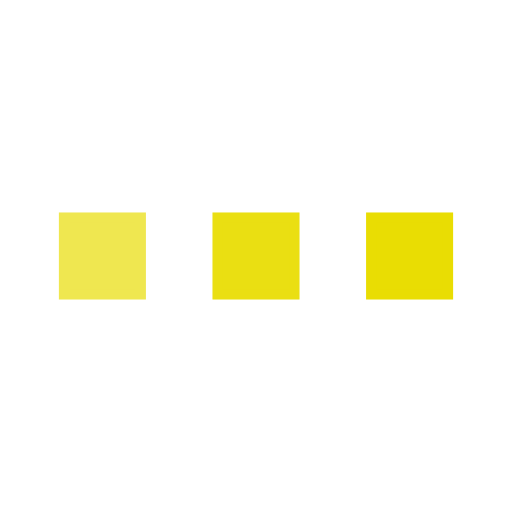
t = 0.00 s
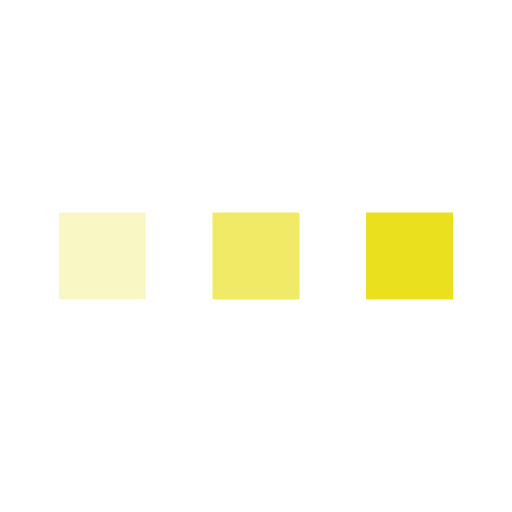
t = 0.25 s
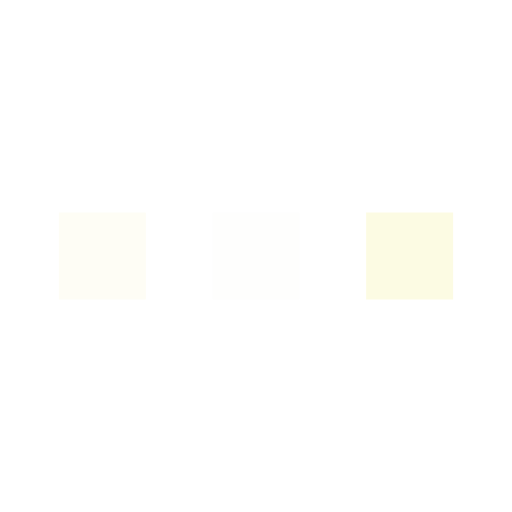
t = 0.75 s
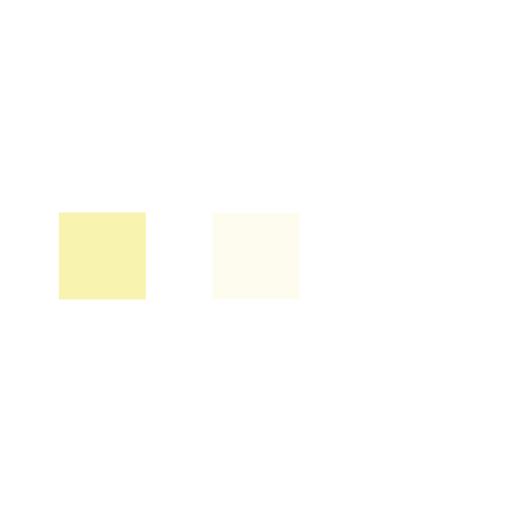
t = 1.00 s
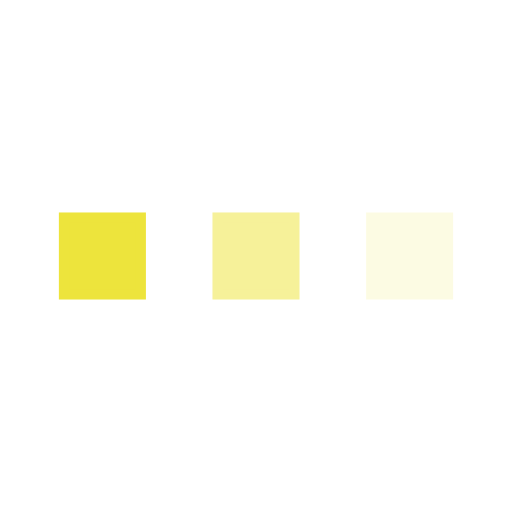
t = 1.25 s
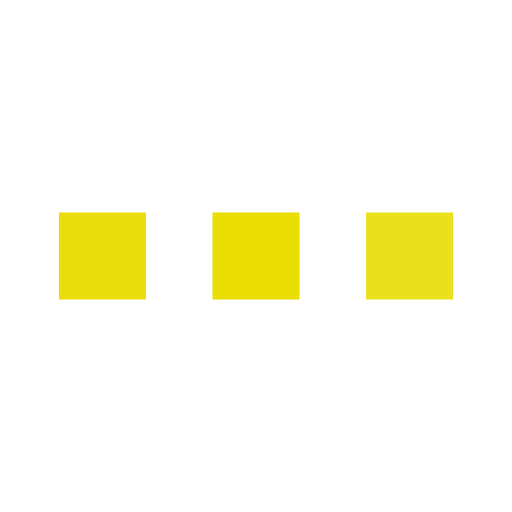
t = 1.75 s

The animated SVG that drew these frames (rendered in a browser with its animation timeline set to each time). Animation: 3 SMIL elements (animate=3); one cycle of 2.00 s, repeats indefinitely.

<svg xmlns='http://www.w3.org/2000/svg' viewBox='0 0 200 200'><rect fill='#E9DD03' stroke='#E9DD03' stroke-width='4' width='30' height='30' x='25' y='85'><animate attributeName='opacity' calcMode='spline' dur='2' values='1;0;1;' keySplines='.5 0 .5 1;.5 0 .5 1' repeatCount='indefinite' begin='-.4'></animate></rect><rect fill='#E9DD03' stroke='#E9DD03' stroke-width='4' width='30' height='30' x='85' y='85'><animate attributeName='opacity' calcMode='spline' dur='2' values='1;0;1;' keySplines='.5 0 .5 1;.5 0 .5 1' repeatCount='indefinite' begin='-.2'></animate></rect><rect fill='#E9DD03' stroke='#E9DD03' stroke-width='4' width='30' height='30' x='145' y='85'><animate attributeName='opacity' calcMode='spline' dur='2' values='1;0;1;' keySplines='.5 0 .5 1;.5 0 .5 1' repeatCount='indefinite' begin='0'></animate></rect></svg>
